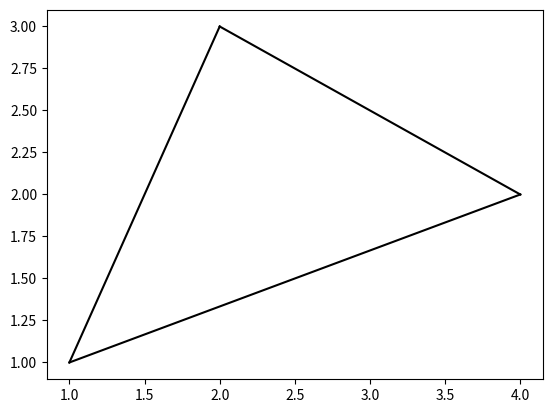

Write Python code to recreate this figure.
import matplotlib.pyplot as plt
   
def threepoints(z):
    x1=z[0][0]
    y1=z[0][1]
    x2=z[1][0]
    y2=z[1][1]
    y=z[2][1]
    x=z[2][0]
    if (x2-x1)*y-(y2-y1)*x-y1*x2+y2*x1==0:
       print('They lie on a straight line.')
    else:
        plt.plot([z[0][0],z[1][0]],[z[0][1],z[1][1]],c="black")
        plt.plot([z[1][0],z[2][0]],[z[1][1],z[2][1]],c="black")
        plt.plot([z[0][0],z[2][0]],[z[0][1],z[2][1]],c="black")
        plt.show()

n=[[1,1],[1,2],[1,3]]
m=[[1,1],[2,3],[4,2]]
threepoints(n)
threepoints(m)
